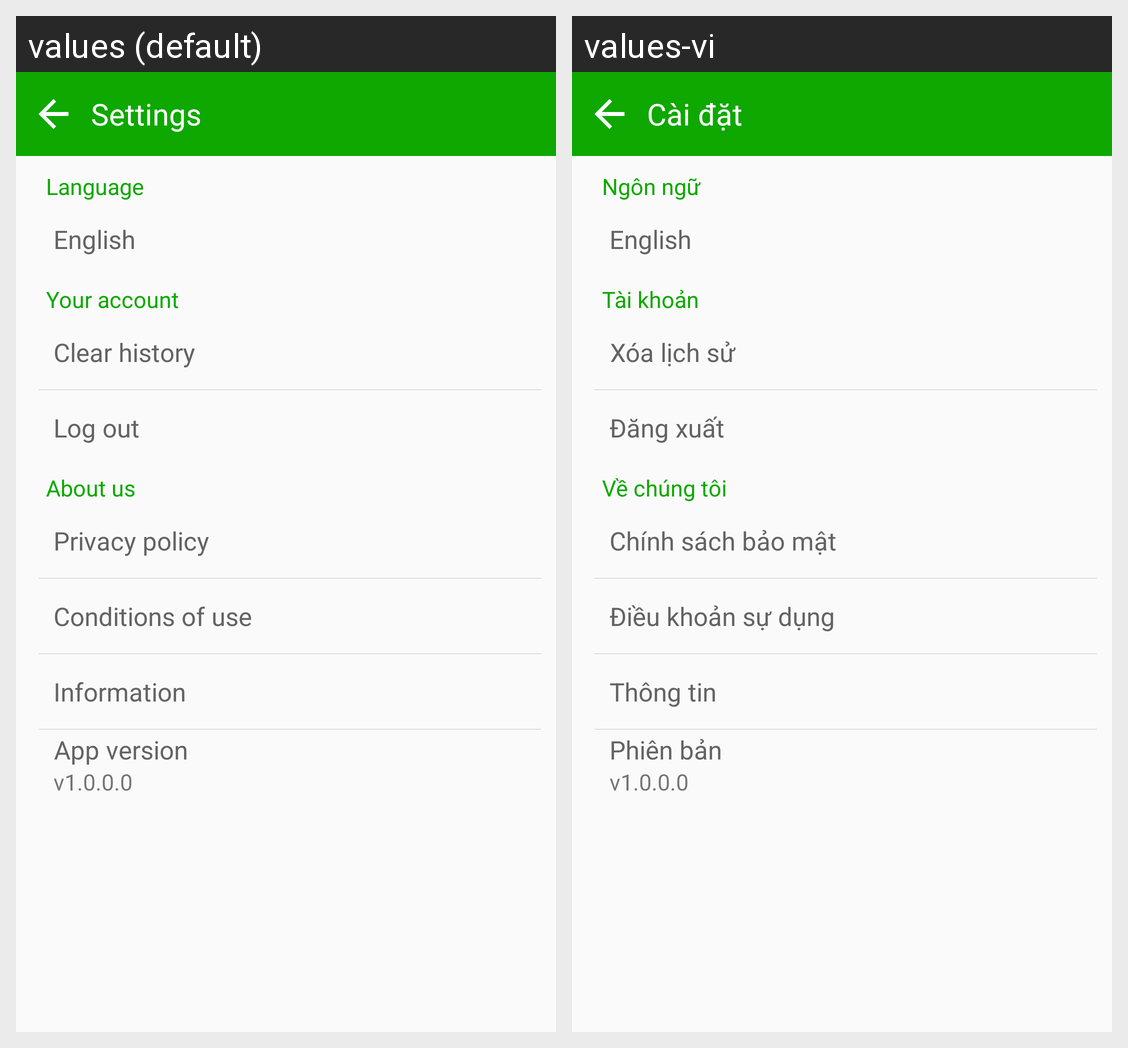

Here is an Android app screen in its default locale and in the app's own translations. Write out the translated-string differences for the strings that appear on this screen.
Android screen res/layout/activity_settings.xml rendered under 2 locales, left to right: values (default), values-vi. Device: Nexus 5 (rendered at 1080×1920; each locale shown at half size, 540×960, under a caption strip naming it); theme AppTheme.
Strings drawn on this screen, with the default value and each locale's value (text and hints the layout hard-codes, and strings that could not be matched under every locale, appear in the picture but are not listed):

settings
  values: Settings
  values-vi: Cài đặt

txt_language
  values: Language
  values-vi: Ngôn ngữ

txt_your_account
  values: Your account
  values-vi: Tài khoản

txt_clear_history
  values: Clear history
  values-vi: Xóa lịch sử

txt_logout
  values: Log out
  values-vi: Đăng xuất

txt_about_us
  values: About us
  values-vi: Về chúng tôi

txt_privacy_policy
  values: Privacy policy
  values-vi: Chính sách bảo mật

txt_conditions_of_use
  values: Conditions of use
  values-vi: Điều khoản sự dụng

txt_information
  values: Information
  values-vi: Thông tin

txt_app_version
  values: App version
  values-vi: Phiên bản

txt_version
  values: v1.0.0.0
  values-vi: v1.0.0.0
